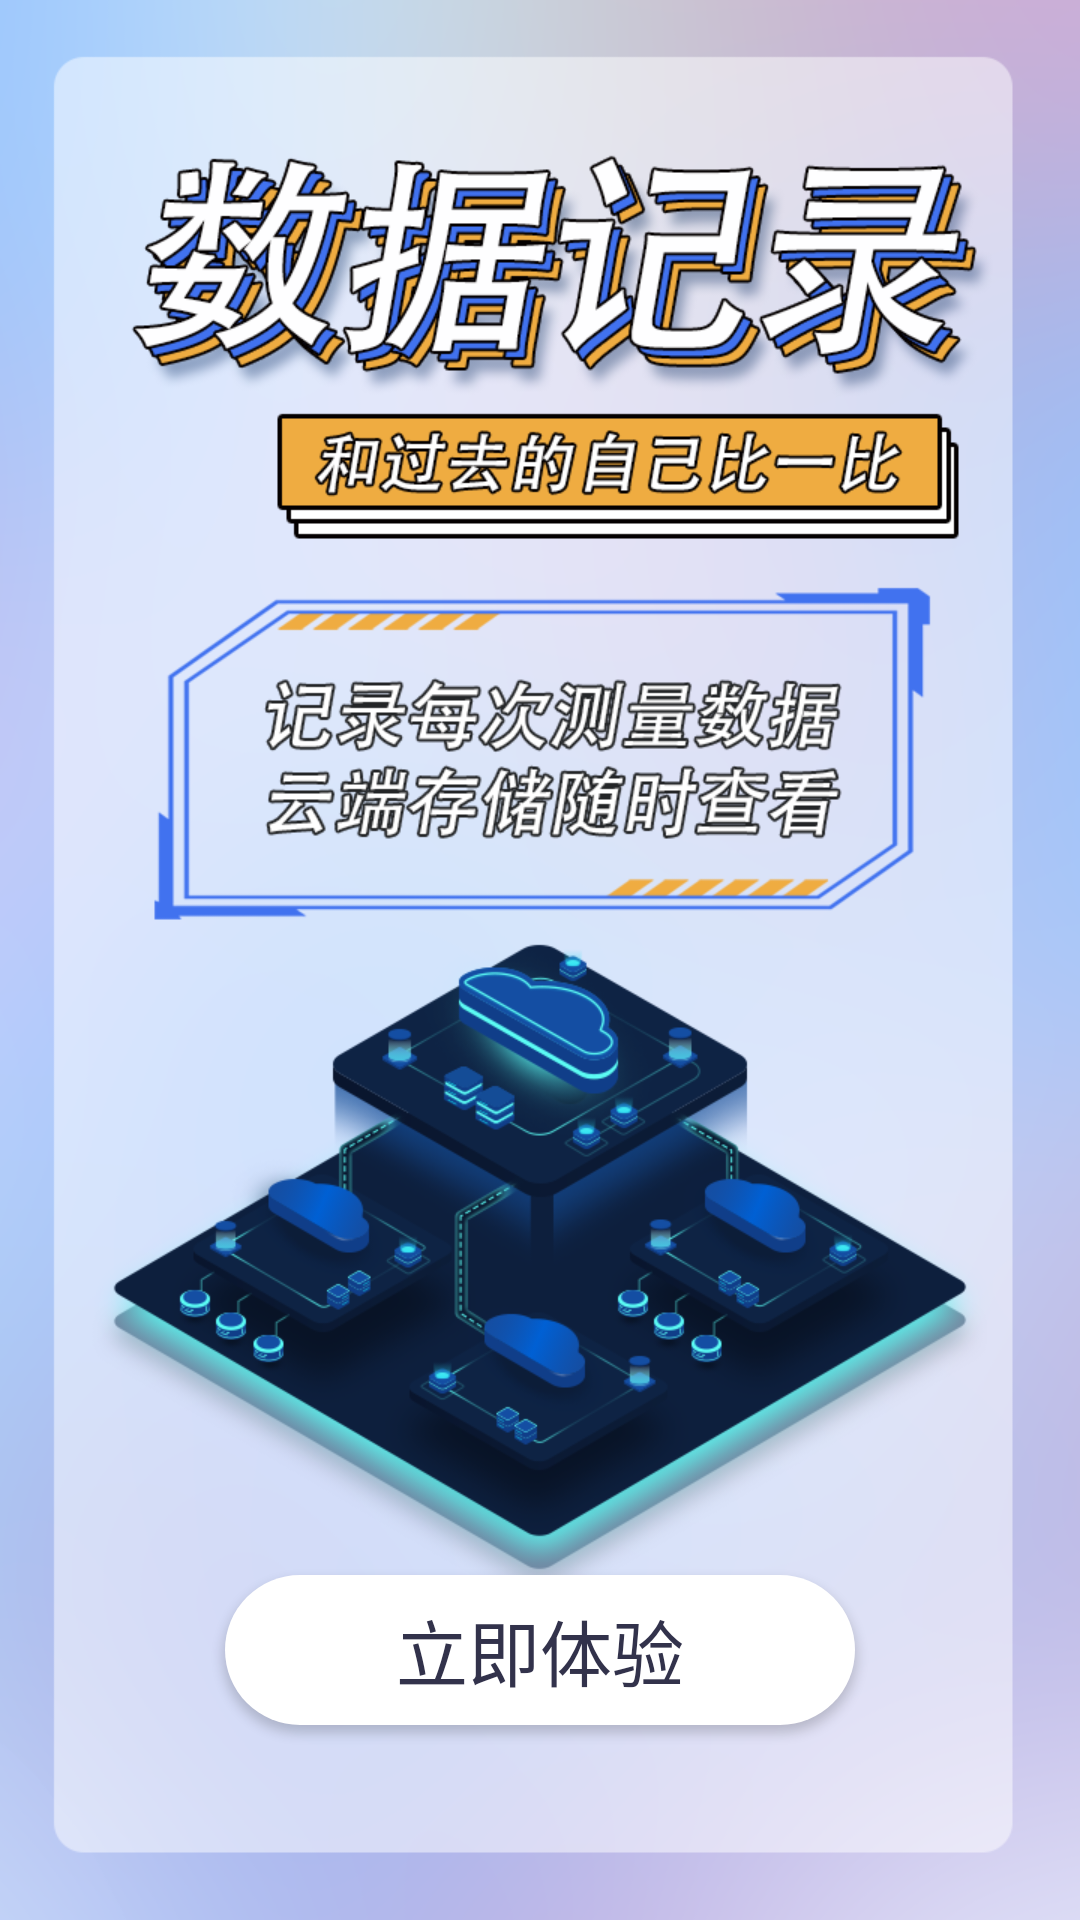

The Android layout XML behind this screen, and the referenced resources:
<!-- AndroidManifest.xml: application theme AppTheme -->
<!-- res/layout/pager_item_three.xml -->
<?xml version="1.0" encoding="utf-8"?>
<RelativeLayout xmlns:android="http://schemas.android.com/apk/res/android"
    android:layout_width="match_parent"
    android:layout_height="match_parent">

    <ImageView
        android:layout_width="match_parent"
        android:layout_height="match_parent"
        android:src="@drawable/guide_img_3"
        android:scaleType="centerCrop"
        />
    <Button
        android:id="@+id/btn_start"
        android:layout_width="210dp"
        android:layout_height="50dp"
        android:layout_alignParentBottom="true"
        android:layout_centerHorizontal="true"
        android:layout_marginBottom="65dp"
        android:background="@drawable/function"
        android:text="立即体验"
        android:textSize="24sp"
        android:textColor="#32324B" />




</RelativeLayout>
<!-- resources referenced by this layout -->
<resources>
  <!-- drawable function (drawable) -->
  <?xml version="1.0" encoding="utf-8"?>
  <selector xmlns:android="http://schemas.android.com/apk/res/android">
  <item android:state_pressed="false">
  <shape
      android:shape="rectangle">
      <solid android:color="#ffffff"/>
      <corners android:radius="25dp"/>
  </shape>
  
  </item>
  <item android:state_pressed="true">
  <shape
      android:shape="rectangle">
      <solid android:color="#f2f2f2"/>
      <corners android:radius="25dp"/>
  </shape>
  
  </item>
      </selector>
  <!-- drawable guide_img_3: png bitmap (drawable, 325649 bytes) -->
  <style name="AppTheme" parent="Theme.AppCompat.Light.NoActionBar">
          
          <item name="colorPrimary">@color/colorPrimary</item>
          <item name="colorPrimaryDark">@color/colorPrimaryDark</item>
          <item name="colorAccent">@color/colorAccent</item>
          <item name="android:windowTranslucentNavigation">true</item>
          <item name="android:windowTranslucentStatus">true</item>
          
          <item name="android:statusBarColor">@android:color/transparent</item>
  
      </style>
  <color name="colorPrimary">#6200EE</color>
  <color name="colorPrimaryDark">#3700B3</color>
  <color name="colorAccent">#03DAC5</color>
</resources>
